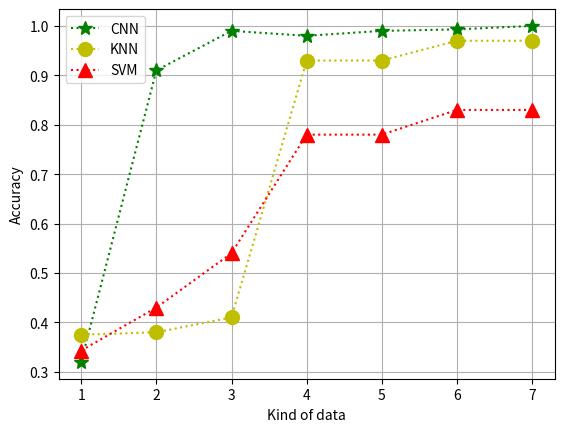

The script that saved this image:
import numpy as np
import matplotlib.pyplot as plt

x1 = [7,6,5,4,3,2,1]
#x1=np.array(x)
#x=[1,2,3,4,5,6,7]
y1=[1,0.993,0.99,0.98,0.99,0.91,0.32]
y2=[0.97,0.97,0.93,0.93,0.41,0.38,0.375]
y3=[0.83,0.83,0.78,0.78,0.54,0.43,0.343]
y1.reverse()
y2.reverse()
y3.reverse()
x1.reverse()
#plt.xticks(x1)
#plt.plot(x, y1, 'y*:', ms=10,label='CNN')

plt.xticks(x1)
plt.plot(x1, y1, 'g*:', ms=10,label='CNN')
plt.plot(x1, y2, 'yo:', ms=10,label='KNN')
plt.plot(x1, y3, 'r^:', ms=10,label='SVM')
plt.xlabel('Kind of data')
ax = plt.gca()
#ax.yaxis.set_ticks_position('right') #将y轴的位置设置到右端
plt.ylabel('Accuracy')
plt.grid()
plt.legend()
plt.show()














